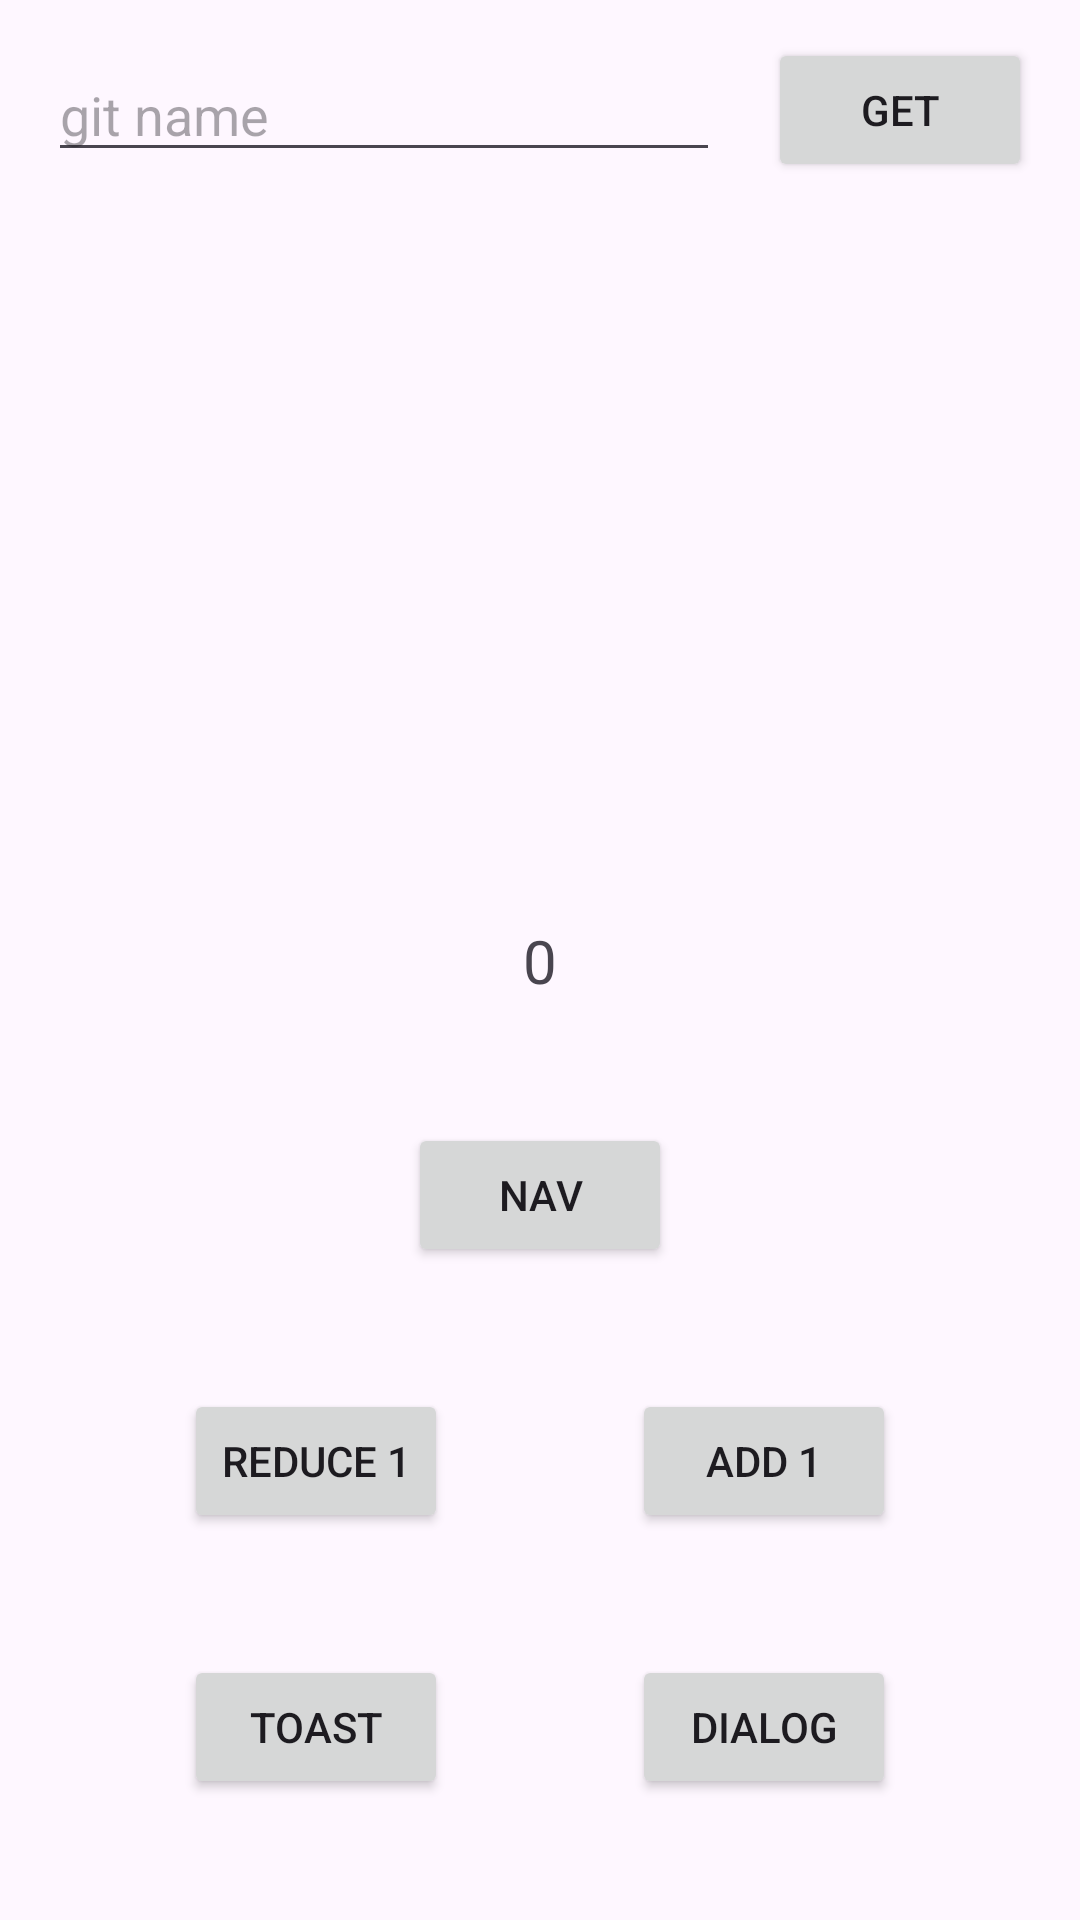

Android layout source for this screen:
<!-- AndroidManifest.xml: application theme Theme.YsMVI -->
<!-- res/layout/fm_sample.xml -->
<?xml version="1.0" encoding="utf-8"?>
<androidx.constraintlayout.widget.ConstraintLayout xmlns:android="http://schemas.android.com/apk/res/android"
    xmlns:app="http://schemas.android.com/apk/res-auto"
    xmlns:tools="http://schemas.android.com/tools"
    android:layout_width="match_parent"
    android:layout_height="match_parent">

    <EditText
        android:id="@+id/edName"
        android:layout_width="0dp"
        android:layout_height="wrap_content"
        android:layout_marginStart="16dp"
        android:layout_marginTop="16dp"
        android:layout_marginEnd="16dp"
        android:ems="10"
        android:inputType="text"
        android:hint="git name"
        android:textColor="@color/black_000000"
        app:layout_constraintEnd_toStartOf="@+id/btnGet"
        app:layout_constraintStart_toStartOf="parent"
        app:layout_constraintTop_toTopOf="parent" />

    <TextView
        android:id="@+id/tvRes"
        android:layout_width="0dp"
        android:layout_height="wrap_content"
        android:layout_marginTop="16dp"
        android:layout_marginBottom="16dp"
        android:text=""
        android:textColor="@color/black_000000"
        app:layout_constraintBottom_toTopOf="@+id/tvNumber"
        app:layout_constraintEnd_toEndOf="@+id/btnGet"
        app:layout_constraintStart_toStartOf="@+id/edName"
        app:layout_constraintTop_toBottomOf="@+id/edName"
        app:layout_constraintVertical_bias="0.0" />

    <Button
        android:id="@+id/btnGet"
        android:layout_width="wrap_content"
        android:layout_height="wrap_content"
        android:layout_marginEnd="16dp"
        android:text="Get"
        app:layout_constraintBottom_toBottomOf="@+id/edName"
        app:layout_constraintEnd_toEndOf="parent"
        app:layout_constraintTop_toTopOf="@+id/edName" />

    <TextView
        android:id="@+id/tvNumber"
        android:layout_width="wrap_content"
        android:layout_height="wrap_content"
        android:text="0"
        android:textSize="20dp"
        android:textColor="@color/blue_8AD1E9"
        app:layout_constraintBottom_toBottomOf="parent"
        app:layout_constraintEnd_toEndOf="parent"
        app:layout_constraintStart_toStartOf="parent"
        app:layout_constraintTop_toTopOf="parent" />

    <Button
        android:id="@+id/btnAdd"
        android:layout_width="wrap_content"
        android:layout_height="wrap_content"
        android:text="add 1"
        app:layout_constraintBottom_toBottomOf="parent"
        app:layout_constraintEnd_toEndOf="parent"
        app:layout_constraintHorizontal_bias="0.5"
        app:layout_constraintStart_toEndOf="@+id/btnDecrease"
        app:layout_constraintTop_toBottomOf="@+id/tvNumber" />

    <Button
        android:id="@+id/btnDecrease"
        android:layout_width="wrap_content"
        android:layout_height="wrap_content"
        android:text="Reduce 1"
        app:layout_constraintBottom_toBottomOf="@+id/btnAdd"
        app:layout_constraintEnd_toStartOf="@+id/btnAdd"
        app:layout_constraintHorizontal_bias="0.5"
        app:layout_constraintStart_toStartOf="parent"
        app:layout_constraintTop_toTopOf="@+id/btnAdd"
        app:layout_constraintVertical_bias="0.0" />

    <Button
        android:id="@+id/btnDialog"
        android:layout_width="wrap_content"
        android:layout_height="wrap_content"
        android:text="dialog"
        app:layout_constraintBottom_toBottomOf="parent"
        app:layout_constraintEnd_toEndOf="@+id/btnAdd"
        app:layout_constraintStart_toStartOf="@+id/btnAdd"
        app:layout_constraintTop_toBottomOf="@+id/btnAdd" />

    <Button
        android:id="@+id/btnToast"
        android:layout_width="wrap_content"
        android:layout_height="wrap_content"
        android:text="Toast"
        app:layout_constraintBottom_toBottomOf="@+id/btnDialog"
        app:layout_constraintEnd_toEndOf="@+id/btnDecrease"
        app:layout_constraintStart_toStartOf="@+id/btnDecrease"
        app:layout_constraintTop_toTopOf="@+id/btnDialog" />

    <Button
        android:id="@+id/btnNav"
        android:layout_width="wrap_content"
        android:layout_height="wrap_content"
        android:text="Nav"
        app:layout_constraintBottom_toTopOf="@+id/btnAdd"
        app:layout_constraintEnd_toEndOf="parent"
        app:layout_constraintStart_toStartOf="parent"
        app:layout_constraintTop_toBottomOf="@+id/tvNumber" />


</androidx.constraintlayout.widget.ConstraintLayout>
<!-- resources referenced by this layout -->
<resources>
  <style name="Theme.YsMVI" parent="Base.Theme.YsMVI" />
  <style name="Base.Theme.YsMVI" parent="Theme.Material3.DayNight.NoActionBar">
          
          
      </style>
</resources>
